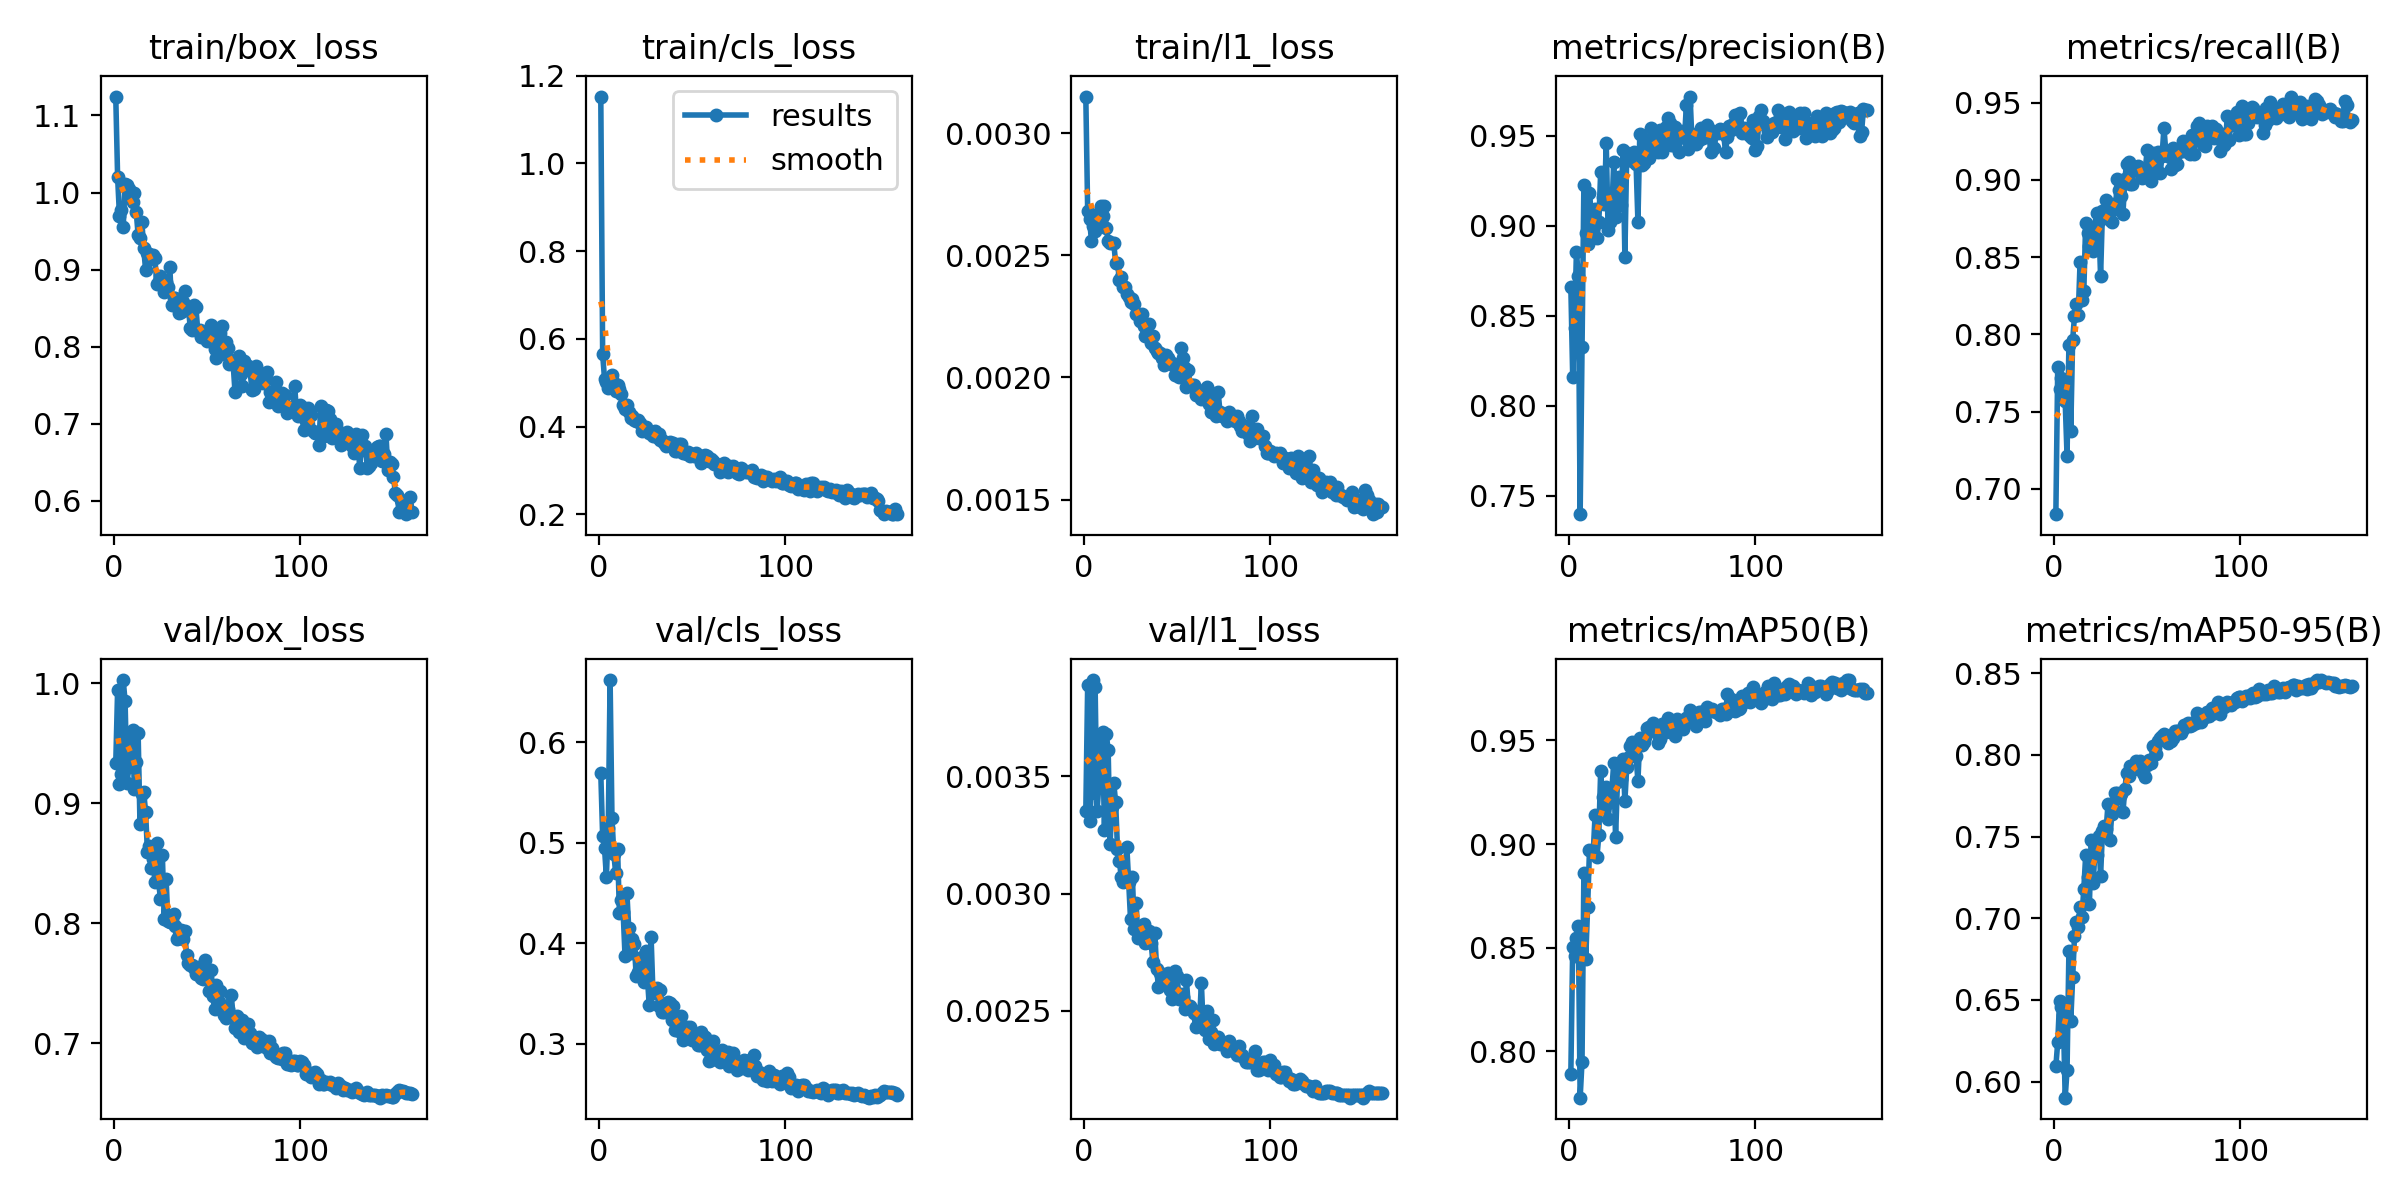

The data file committed next to this chart (first rows):
epoch, time, train/box_loss, train/cls_loss, train/l1_loss, metrics/precision(B), metrics/recall(B), metrics/mAP50(B), metrics/mAP50-95(B), val/box_loss, val/cls_loss, val/l1_loss, lr/pg0, lr/pg1, lr/pg2
1, 114.7, 1.125, 1.153, 0.00315, 0.8662, 0.6835, 0.7891, 0.6093, 0.9332, 0.5691, 0.00335, 0.0001403, 0.0001403, 0.0001403
2, 187.7, 1.02, 0.5643, 0.00268, 0.8161, 0.7787, 0.8504, 0.6241, 0.9947, 0.5065, 0.00389, 0.0002815, 0.0002815, 0.0002815
3, 260.4, 0.9697, 0.5095, 0.00265, 0.8433, 0.7649, 0.8458, 0.6495, 0.9159, 0.4947, 0.00331, 0.0004209, 0.0004209, 0.0004209
4, 333.2, 0.9778, 0.5017, 0.00256, 0.8857, 0.7719, 0.8549, 0.6458, 0.9243, 0.466, 0.00343, 0.0005585, 0.0005585, 0.0005585
5, 405.4, 0.9553, 0.4888, 0.00262, 0.872, 0.7598, 0.8604, 0.6409, 1.003, 0.5141, 0.00391, 0.0006943, 0.0006943, 0.0006943
6, 478, 1.011, 0.498, 0.0026, 0.7397, 0.7565, 0.7776, 0.5901, 0.9851, 0.6619, 0.00388, 0.0008284, 0.0008284, 0.0008284
7, 550.2, 1.009, 0.518, 0.00264, 0.8326, 0.7215, 0.795, 0.6068, 0.9166, 0.5246, 0.00335, 0.0009607, 0.0009607, 0.0009607
8, 622.8, 1.004, 0.4982, 0.00267, 0.9229, 0.7929, 0.8861, 0.6799, 0.9304, 0.4883, 0.00346, 0.001091, 0.001091, 0.001091
9, 694.9, 0.9973, 0.4804, 0.0027, 0.8961, 0.7374, 0.8446, 0.6373, 0.9573, 0.4699, 0.00368, 0.00122, 0.00122, 0.00122
10, 767.3, 0.988, 0.4947, 0.00266, 0.8899, 0.7963, 0.8695, 0.6637, 0.9613, 0.4941, 0.00369, 0.001347, 0.001347, 0.001347
11, 839.8, 0.9994, 0.4862, 0.0027, 0.9185, 0.8116, 0.8969, 0.6889, 0.9122, 0.4304, 0.00327, 0.001341, 0.001341, 0.001341
12, 912.3, 0.9747, 0.4737, 0.00261, 0.9068, 0.8198, 0.8966, 0.6979, 0.9346, 0.4429, 0.00368, 0.001332, 0.001332, 0.001332
13, 984.2, 0.9449, 0.4502, 0.00256, 0.8946, 0.8122, 0.8958, 0.6947, 0.9586, 0.4309, 0.00361, 0.001323, 0.001323, 0.001323
14, 1056, 0.9414, 0.4407, 0.00255, 0.9095, 0.8471, 0.9139, 0.7068, 0.8828, 0.3875, 0.00321, 0.001314, 0.001314, 0.001314
15, 1129, 0.9619, 0.4483, 0.00255, 0.8933, 0.8222, 0.8936, 0.701, 0.9081, 0.4502, 0.00337, 0.001305, 0.001305, 0.001305
16, 1202, 0.9277, 0.4323, 0.00255, 0.9019, 0.8278, 0.9042, 0.718, 0.9094, 0.4149, 0.00347, 0.001296, 0.001296, 0.001296
17, 1274, 0.8998, 0.4191, 0.00247, 0.9297, 0.872, 0.9351, 0.7385, 0.8929, 0.3899, 0.00339, 0.001288, 0.001288, 0.001288
18, 1346, 0.9213, 0.4252, 0.00247, 0.9159, 0.8653, 0.9226, 0.725, 0.8597, 0.4045, 0.00319, 0.001279, 0.001279, 0.001279
19, 1419, 0.9202, 0.4155, 0.0024, 0.9123, 0.8569, 0.9178, 0.7089, 0.8644, 0.3992, 0.00314, 0.00127, 0.00127, 0.00127
20, 1491, 0.9141, 0.4136, 0.00241, 0.9461, 0.8599, 0.9277, 0.7477, 0.8461, 0.3672, 0.00307, 0.001261, 0.001261, 0.001261
21, 1564, 0.9196, 0.416, 0.00237, 0.8975, 0.8539, 0.9123, 0.7214, 0.8538, 0.3713, 0.00305, 0.001252, 0.001252, 0.001252
22, 1636, 0.915, 0.4089, 0.00237, 0.9024, 0.8689, 0.9205, 0.7414, 0.8346, 0.376, 0.00308, 0.001243, 0.001243, 0.001243
23, 1708, 0.8813, 0.3904, 0.00234, 0.9075, 0.8783, 0.926, 0.7386, 0.8669, 0.3859, 0.0032, 0.001234, 0.001234, 0.001234
24, 1780, 0.8853, 0.3942, 0.00233, 0.9353, 0.8737, 0.9389, 0.7503, 0.8343, 0.3613, 0.00305, 0.001226, 0.001226, 0.001226
25, 1853, 0.8921, 0.3979, 0.00231, 0.9051, 0.8375, 0.9032, 0.7257, 0.8203, 0.3921, 0.00289, 0.001217, 0.001217, 0.001217
26, 1925, 0.8841, 0.3912, 0.00232, 0.9201, 0.8798, 0.9298, 0.7533, 0.8574, 0.366, 0.00307, 0.001208, 0.001208, 0.001208
27, 1998, 0.8708, 0.3851, 0.0023, 0.9273, 0.8782, 0.9338, 0.7565, 0.804, 0.3379, 0.00285, 0.001199, 0.001199, 0.001199
28, 2071, 0.884, 0.3848, 0.00226, 0.9116, 0.8867, 0.9313, 0.7548, 0.8371, 0.4059, 0.00296, 0.00119, 0.00119, 0.00119
29, 2143, 0.877, 0.3773, 0.00226, 0.9423, 0.8761, 0.9411, 0.7702, 0.802, 0.3502, 0.00281, 0.001181, 0.001181, 0.001181
30, 2216, 0.9032, 0.3901, 0.00223, 0.8829, 0.874, 0.9209, 0.748, 0.8014, 0.3526, 0.00284, 0.001173, 0.001173, 0.001173
31, 2288, 0.8539, 0.3763, 0.00226, 0.9405, 0.8728, 0.9372, 0.7638, 0.8035, 0.3558, 0.00285, 0.001164, 0.001164, 0.001164
32, 2360, 0.8633, 0.3822, 0.00221, 0.9392, 0.8843, 0.9418, 0.7665, 0.8077, 0.3377, 0.00287, 0.001155, 0.001155, 0.001155
33, 2433, 0.8636, 0.3695, 0.00217, 0.9383, 0.8809, 0.9474, 0.7764, 0.798, 0.3537, 0.00279, 0.001146, 0.001146, 0.001146
34, 2506, 0.8556, 0.369, 0.00221, 0.9362, 0.9008, 0.9493, 0.7764, 0.787, 0.3317, 0.0028, 0.001137, 0.001137, 0.001137
35, 2579, 0.8436, 0.362, 0.00222, 0.9411, 0.8934, 0.9441, 0.7735, 0.7907, 0.3319, 0.00284, 0.001128, 0.001128, 0.001128
36, 2651, 0.8453, 0.356, 0.00214, 0.9346, 0.8893, 0.9424, 0.7762, 0.7942, 0.3321, 0.00279, 0.00112, 0.00112, 0.00112
37, 2724, 0.8581, 0.3623, 0.00217, 0.9023, 0.8777, 0.9304, 0.7647, 0.7871, 0.3417, 0.00271, 0.001111, 0.001111, 0.001111
38, 2797, 0.872, 0.3651, 0.00212, 0.9511, 0.9007, 0.9512, 0.7793, 0.7933, 0.3403, 0.00283, 0.001102, 0.001102, 0.001102
39, 2869, 0.847, 0.3607, 0.00211, 0.9341, 0.9104, 0.9477, 0.7887, 0.7736, 0.3238, 0.00268, 0.001093, 0.001093, 0.001093
40, 2942, 0.8497, 0.3631, 0.0021, 0.9348, 0.9118, 0.9491, 0.7868, 0.7667, 0.3375, 0.0026, 0.001084, 0.001084, 0.001084
41, 3014, 0.824, 0.3435, 0.0021, 0.948, 0.8975, 0.9517, 0.7934, 0.7654, 0.3136, 0.00266, 0.001075, 0.001075, 0.001075
42, 3087, 0.8216, 0.3439, 0.00208, 0.9417, 0.8973, 0.9559, 0.7934, 0.7651, 0.3211, 0.00262, 0.001066, 0.001066, 0.001066
43, 3160, 0.8539, 0.3595, 0.00205, 0.9377, 0.9068, 0.9563, 0.7912, 0.7627, 0.3122, 0.00262, 0.001058, 0.001058, 0.001058
44, 3232, 0.8516, 0.3601, 0.00209, 0.9547, 0.9074, 0.9566, 0.7965, 0.7575, 0.3273, 0.00264, 0.001049, 0.001049, 0.001049
45, 3305, 0.8205, 0.3402, 0.00208, 0.9452, 0.9088, 0.9583, 0.7956, 0.7639, 0.3035, 0.00266, 0.00104, 0.00104, 0.00104
46, 3377, 0.8213, 0.3403, 0.00206, 0.9432, 0.9063, 0.956, 0.7964, 0.7571, 0.309, 0.00259, 0.001031, 0.001031, 0.001031
47, 3450, 0.8122, 0.3377, 0.00206, 0.9482, 0.9014, 0.9534, 0.7935, 0.7547, 0.3169, 0.00255, 0.001022, 0.001022, 0.001022
48, 3523, 0.8188, 0.343, 0.00205, 0.941, 0.9025, 0.9485, 0.7886, 0.7535, 0.3155, 0.00258, 0.001013, 0.001013, 0.001013
49, 3596, 0.8141, 0.3328, 0.00201, 0.9536, 0.9069, 0.9508, 0.7866, 0.7693, 0.3163, 0.00267, 0.001005, 0.001005, 0.001005
50, 3668, 0.8078, 0.3367, 0.00201, 0.9411, 0.9194, 0.958, 0.794, 0.7549, 0.3032, 0.00265, 0.0009957, 0.0009957, 0.0009957
51, 3741, 0.8093, 0.3338, 0.002, 0.9489, 0.9043, 0.9553, 0.7966, 0.744, 0.3067, 0.00255, 0.0009869, 0.0009869, 0.0009869
52, 3814, 0.8275, 0.3397, 0.00212, 0.9548, 0.8992, 0.9541, 0.7948, 0.7616, 0.3059, 0.00257, 0.0009781, 0.0009781, 0.0009781
53, 3886, 0.8117, 0.3318, 0.00208, 0.96, 0.9173, 0.9608, 0.8055, 0.7399, 0.2988, 0.00256, 0.0009692, 0.0009692, 0.0009692
54, 3959, 0.7973, 0.3253, 0.00204, 0.957, 0.9099, 0.9571, 0.8044, 0.7291, 0.2986, 0.00251, 0.0009604, 0.0009604, 0.0009604
55, 4032, 0.7859, 0.3159, 0.00196, 0.9451, 0.9129, 0.9565, 0.8007, 0.7489, 0.3112, 0.00263, 0.0009515, 0.0009515, 0.0009515
56, 4105, 0.8026, 0.333, 0.00203, 0.9452, 0.9183, 0.9588, 0.8085, 0.7358, 0.3073, 0.00252, 0.0009427, 0.0009427, 0.0009427
57, 4178, 0.8183, 0.3344, 0.00197, 0.955, 0.9047, 0.9523, 0.8101, 0.7436, 0.3063, 0.00252, 0.0009339, 0.0009339, 0.0009339
58, 4250, 0.8262, 0.3322, 0.00197, 0.9505, 0.9157, 0.9603, 0.8115, 0.7324, 0.2939, 0.00251, 0.000925, 0.000925, 0.000925
59, 4323, 0.79, 0.3212, 0.00197, 0.9412, 0.9337, 0.9596, 0.8128, 0.7238, 0.2826, 0.00249, 0.0009162, 0.0009162, 0.0009162
60, 4396, 0.806, 0.3262, 0.00193, 0.9514, 0.9181, 0.9588, 0.8115, 0.7212, 0.2832, 0.00243, 0.0009073, 0.0009073, 0.0009073
... 100 more rows
